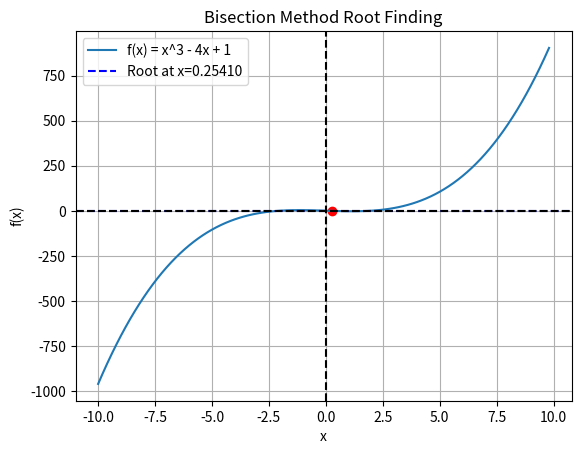

Recreate this plot in Python.
import numpy as np
import matplotlib.pyplot as plt

def  f(x):
    return x**3 - 4 * x + 1

def bisection(f,a,b,tol=1e-5):
    if f(a) * f(b) >= 0:
        raise ValueError("f(a) and f(b) must have opposite signs")
    
    mid= b- f(b)*(a - b)/(f(a)-f(b))
    if abs(f(mid)) < tol:
        return mid
    if f(mid) * f(a) < 0:
        return bisection(f,a,mid,tol)
    else:
        return bisection(f,mid,b,tol)
    
    
root = bisection(f,-1,1)

n=np.arange(-10,10,0.2)

plt.plot(n,f(n),label='f(x) = x^3 - 4x + 1')
plt.scatter(root,f(root),color='red')
plt.axhline(root,color='blue',linestyle='--',label=f'Root at x={root:.5f}')

plt.axhline(0,color='black',linestyle='--')
plt.axvline(0,color='black',linestyle='--')

plt.xlabel('x')
plt.ylabel('f(x)')
plt.title('Bisection Method Root Finding')
plt.legend()
plt.grid()
plt.show()